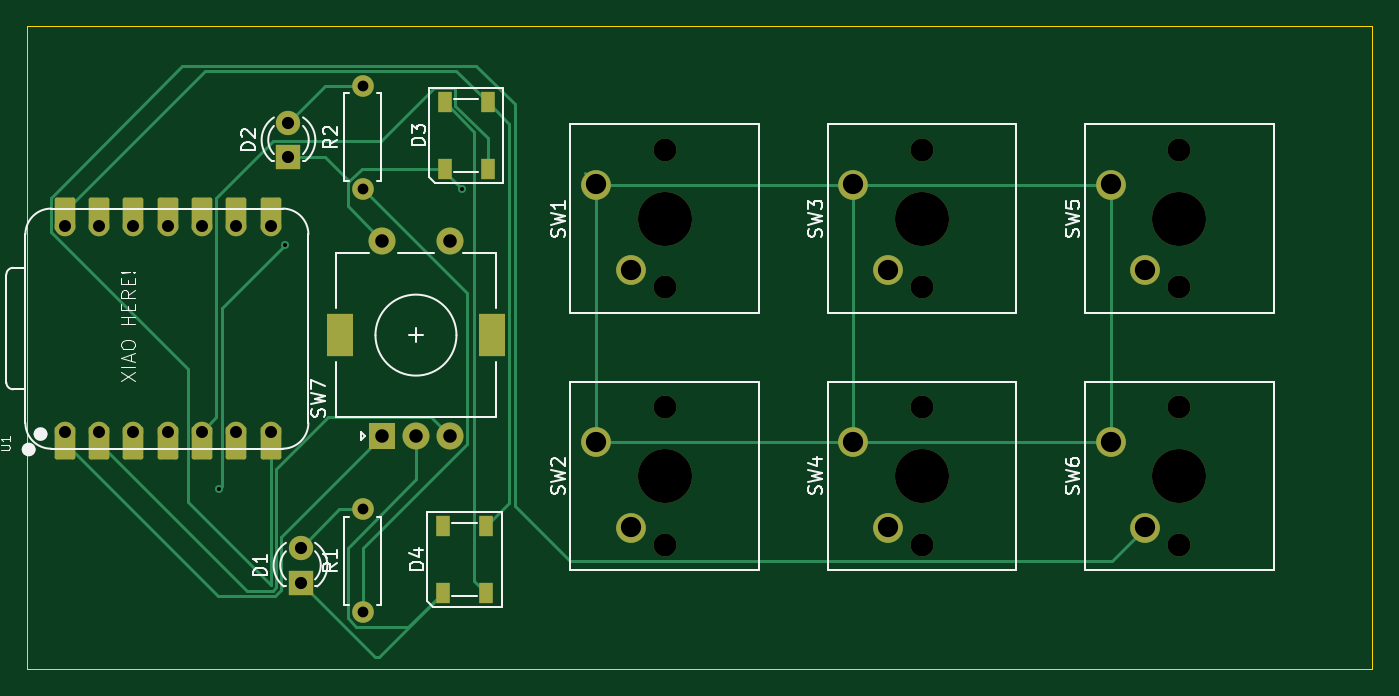
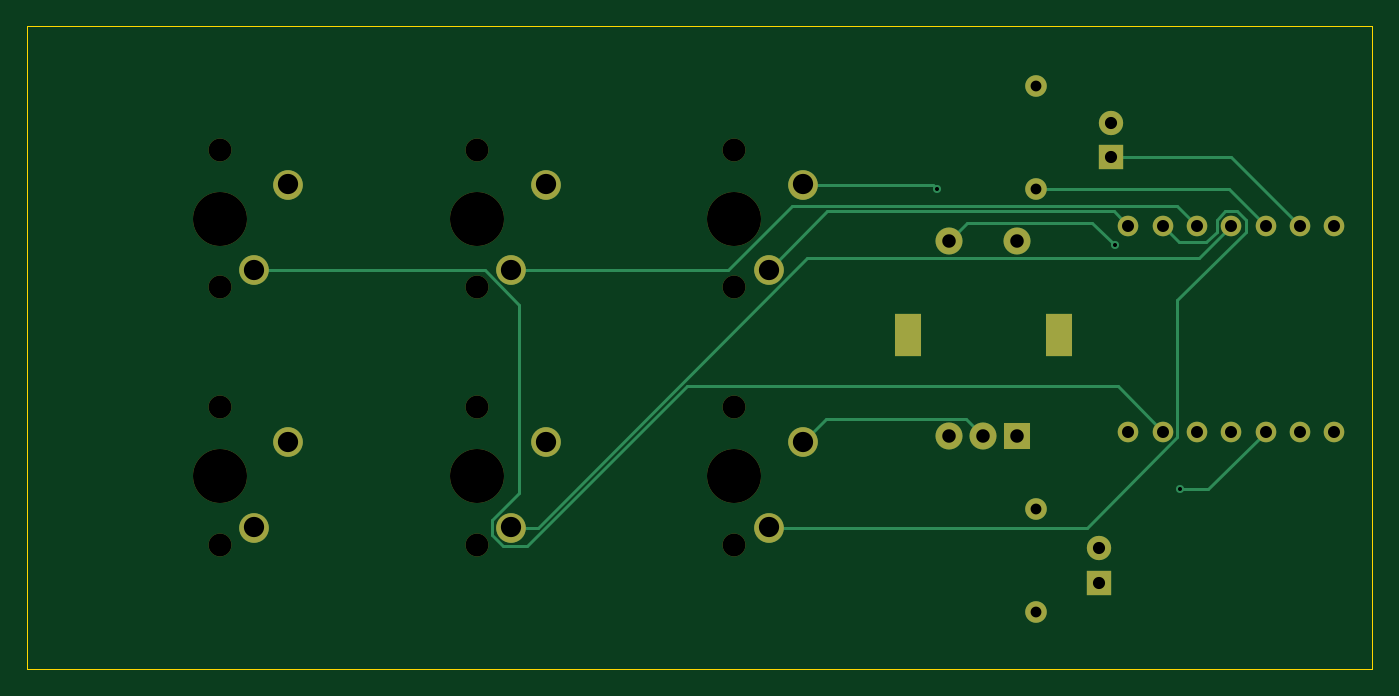
Circuit board: 11 layer files. Board 99.6 x 47.6 mm.
- bottom_copper: macropadmaluu-B_Cu.gbr (6838 bytes)
- bottom_mask: macropadmaluu-B_Mask.gbr (2568 bytes)
- paste: macropadmaluu-B_Paste.gbr (456 bytes)
- bottom_silk: macropadmaluu-B_Silkscreen.gbr (457 bytes)
- outline: macropadmaluu-Edge_Cuts.gbr (613 bytes)
- top_copper: macropadmaluu-F_Cu.gbr (10591 bytes)
- top_mask: macropadmaluu-F_Mask.gbr (4086 bytes)
- paste: macropadmaluu-F_Paste.gbr (727 bytes)
- top_silk: macropadmaluu-F_Silkscreen.gbr (27271 bytes)
- drill: macropadmaluu-NPTH.drl (712 bytes)
- drill: macropadmaluu-PTH.drl (1387 bytes)

=== bottom_copper: macropadmaluu-B_Cu.gbr (6838 bytes, source omitted) ===
=== bottom_mask: macropadmaluu-B_Mask.gbr ===
%TF.GenerationSoftware,KiCad,Pcbnew,9.0.6*%
%TF.CreationDate,2026-01-24T13:35:08-03:00*%
%TF.ProjectId,macropadmaluu,6d616372-6f70-4616-946d-616c75752e6b,rev?*%
%TF.SameCoordinates,Original*%
%TF.FileFunction,Soldermask,Bot*%
%TF.FilePolarity,Negative*%
%FSLAX46Y46*%
G04 Gerber Fmt 4.6, Leading zero omitted, Abs format (unit mm)*
G04 Created by KiCad (PCBNEW 9.0.6) date 2026-01-24 13:35:08*
%MOMM*%
%LPD*%
G01*
G04 APERTURE LIST*
%ADD10C,1.700000*%
%ADD11C,4.000000*%
%ADD12C,2.200000*%
%ADD13C,1.600000*%
%ADD14R,1.800000X1.800000*%
%ADD15C,1.800000*%
%ADD16C,1.524000*%
%ADD17R,2.000000X2.000000*%
%ADD18C,2.000000*%
%ADD19R,2.000000X3.200000*%
G04 APERTURE END LIST*
D10*
%TO.C,SW4*%
X188118750Y-112236250D03*
D11*
X188118750Y-107156250D03*
D10*
X188118750Y-102076250D03*
D12*
X183038750Y-104616250D03*
X185578750Y-110966250D03*
%TD*%
D10*
%TO.C,SW3*%
X188118750Y-93186250D03*
D11*
X188118750Y-88106250D03*
D10*
X188118750Y-83026250D03*
D12*
X183038750Y-85566250D03*
X185578750Y-91916250D03*
%TD*%
D13*
%TO.C,R2*%
X146690000Y-85880000D03*
X146690000Y-78260000D03*
%TD*%
D14*
%TO.C,D1*%
X142090000Y-115040000D03*
D15*
X142090000Y-112500000D03*
%TD*%
D10*
%TO.C,SW6*%
X207168750Y-112236250D03*
D11*
X207168750Y-107156250D03*
D10*
X207168750Y-102076250D03*
D12*
X202088750Y-104616250D03*
X204628750Y-110966250D03*
%TD*%
D13*
%TO.C,R1*%
X146690000Y-117240000D03*
X146690000Y-109620000D03*
%TD*%
D14*
%TO.C,D2*%
X141200000Y-83540000D03*
D15*
X141200000Y-81000000D03*
%TD*%
D10*
%TO.C,SW1*%
X169068750Y-93186250D03*
D11*
X169068750Y-88106250D03*
D10*
X169068750Y-83026250D03*
D12*
X163988750Y-85566250D03*
X166528750Y-91916250D03*
%TD*%
D10*
%TO.C,SW2*%
X169068750Y-112236250D03*
D11*
X169068750Y-107156250D03*
D10*
X169068750Y-102076250D03*
D12*
X163988750Y-104616250D03*
X166528750Y-110966250D03*
%TD*%
D16*
%TO.C,U1*%
X124640000Y-103860000D03*
X127180000Y-103860000D03*
X129720000Y-103860000D03*
X132260000Y-103860000D03*
X134800000Y-103860000D03*
X137340000Y-103860000D03*
X139880000Y-103860000D03*
X139880000Y-88620000D03*
X137340000Y-88620000D03*
X134800000Y-88620000D03*
X132260000Y-88620000D03*
X129720000Y-88620000D03*
X127180000Y-88620000D03*
X124640000Y-88620000D03*
%TD*%
D10*
%TO.C,SW5*%
X207168750Y-93186250D03*
D11*
X207168750Y-88106250D03*
D10*
X207168750Y-83026250D03*
D12*
X202088750Y-85566250D03*
X204628750Y-91916250D03*
%TD*%
D17*
%TO.C,SW7*%
X148140000Y-104220000D03*
D18*
X153140000Y-104220000D03*
X150640000Y-104220000D03*
D19*
X145040000Y-96720000D03*
X156240000Y-96720000D03*
D18*
X153140000Y-89720000D03*
X148140000Y-89720000D03*
%TD*%
M02*

=== paste: macropadmaluu-B_Paste.gbr ===
%TF.GenerationSoftware,KiCad,Pcbnew,9.0.6*%
%TF.CreationDate,2026-01-24T13:35:07-03:00*%
%TF.ProjectId,macropadmaluu,6d616372-6f70-4616-946d-616c75752e6b,rev?*%
%TF.SameCoordinates,Original*%
%TF.FileFunction,Paste,Bot*%
%TF.FilePolarity,Positive*%
%FSLAX46Y46*%
G04 Gerber Fmt 4.6, Leading zero omitted, Abs format (unit mm)*
G04 Created by KiCad (PCBNEW 9.0.6) date 2026-01-24 13:35:07*
%MOMM*%
%LPD*%
G01*
G04 APERTURE LIST*
G04 APERTURE END LIST*
M02*

=== bottom_silk: macropadmaluu-B_Silkscreen.gbr ===
%TF.GenerationSoftware,KiCad,Pcbnew,9.0.6*%
%TF.CreationDate,2026-01-24T13:35:07-03:00*%
%TF.ProjectId,macropadmaluu,6d616372-6f70-4616-946d-616c75752e6b,rev?*%
%TF.SameCoordinates,Original*%
%TF.FileFunction,Legend,Bot*%
%TF.FilePolarity,Positive*%
%FSLAX46Y46*%
G04 Gerber Fmt 4.6, Leading zero omitted, Abs format (unit mm)*
G04 Created by KiCad (PCBNEW 9.0.6) date 2026-01-24 13:35:07*
%MOMM*%
%LPD*%
G01*
G04 APERTURE LIST*
G04 APERTURE END LIST*
M02*

=== outline: macropadmaluu-Edge_Cuts.gbr ===
%TF.GenerationSoftware,KiCad,Pcbnew,9.0.6*%
%TF.CreationDate,2026-01-24T13:35:08-03:00*%
%TF.ProjectId,macropadmaluu,6d616372-6f70-4616-946d-616c75752e6b,rev?*%
%TF.SameCoordinates,Original*%
%TF.FileFunction,Profile,NP*%
%FSLAX46Y46*%
G04 Gerber Fmt 4.6, Leading zero omitted, Abs format (unit mm)*
G04 Created by KiCad (PCBNEW 9.0.6) date 2026-01-24 13:35:08*
%MOMM*%
%LPD*%
G01*
G04 APERTURE LIST*
%TA.AperFunction,Profile*%
%ADD10C,0.050000*%
%TD*%
G04 APERTURE END LIST*
D10*
X121841250Y-73818750D02*
X221456250Y-73818750D01*
X221456250Y-121443750D01*
X121841250Y-121443750D01*
X121841250Y-73818750D01*
M02*

=== top_copper: macropadmaluu-F_Cu.gbr (10591 bytes, source omitted) ===
=== top_mask: macropadmaluu-F_Mask.gbr ===
%TF.GenerationSoftware,KiCad,Pcbnew,9.0.6*%
%TF.CreationDate,2026-01-24T13:35:08-03:00*%
%TF.ProjectId,macropadmaluu,6d616372-6f70-4616-946d-616c75752e6b,rev?*%
%TF.SameCoordinates,Original*%
%TF.FileFunction,Soldermask,Top*%
%TF.FilePolarity,Negative*%
%FSLAX46Y46*%
G04 Gerber Fmt 4.6, Leading zero omitted, Abs format (unit mm)*
G04 Created by KiCad (PCBNEW 9.0.6) date 2026-01-24 13:35:08*
%MOMM*%
%LPD*%
G01*
G04 APERTURE LIST*
G04 Aperture macros list*
%AMRoundRect*
0 Rectangle with rounded corners*
0 $1 Rounding radius*
0 $2 $3 $4 $5 $6 $7 $8 $9 X,Y pos of 4 corners*
0 Add a 4 corners polygon primitive as box body*
4,1,4,$2,$3,$4,$5,$6,$7,$8,$9,$2,$3,0*
0 Add four circle primitives for the rounded corners*
1,1,$1+$1,$2,$3*
1,1,$1+$1,$4,$5*
1,1,$1+$1,$6,$7*
1,1,$1+$1,$8,$9*
0 Add four rect primitives between the rounded corners*
20,1,$1+$1,$2,$3,$4,$5,0*
20,1,$1+$1,$4,$5,$6,$7,0*
20,1,$1+$1,$6,$7,$8,$9,0*
20,1,$1+$1,$8,$9,$2,$3,0*%
G04 Aperture macros list end*
%ADD10C,1.700000*%
%ADD11C,4.000000*%
%ADD12C,2.200000*%
%ADD13C,1.600000*%
%ADD14R,1.800000X1.800000*%
%ADD15C,1.800000*%
%ADD16RoundRect,0.152400X-0.609600X1.063600X-0.609600X-1.063600X0.609600X-1.063600X0.609600X1.063600X0*%
%ADD17C,1.524000*%
%ADD18RoundRect,0.152400X0.609600X-1.063600X0.609600X1.063600X-0.609600X1.063600X-0.609600X-1.063600X0*%
%ADD19R,1.000000X1.500000*%
%ADD20R,2.000000X2.000000*%
%ADD21C,2.000000*%
%ADD22R,2.000000X3.200000*%
G04 APERTURE END LIST*
D10*
%TO.C,SW4*%
X188118750Y-112236250D03*
D11*
X188118750Y-107156250D03*
D10*
X188118750Y-102076250D03*
D12*
X183038750Y-104616250D03*
X185578750Y-110966250D03*
%TD*%
D10*
%TO.C,SW3*%
X188118750Y-93186250D03*
D11*
X188118750Y-88106250D03*
D10*
X188118750Y-83026250D03*
D12*
X183038750Y-85566250D03*
X185578750Y-91916250D03*
%TD*%
D13*
%TO.C,R2*%
X146690000Y-85880000D03*
X146690000Y-78260000D03*
%TD*%
D14*
%TO.C,D1*%
X142090000Y-115040000D03*
D15*
X142090000Y-112500000D03*
%TD*%
D10*
%TO.C,SW6*%
X207168750Y-112236250D03*
D11*
X207168750Y-107156250D03*
D10*
X207168750Y-102076250D03*
D12*
X202088750Y-104616250D03*
X204628750Y-110966250D03*
%TD*%
D13*
%TO.C,R1*%
X146690000Y-117240000D03*
X146690000Y-109620000D03*
%TD*%
D14*
%TO.C,D2*%
X141200000Y-83540000D03*
D15*
X141200000Y-81000000D03*
%TD*%
D10*
%TO.C,SW1*%
X169068750Y-93186250D03*
D11*
X169068750Y-88106250D03*
D10*
X169068750Y-83026250D03*
D12*
X163988750Y-85566250D03*
X166528750Y-91916250D03*
%TD*%
D10*
%TO.C,SW2*%
X169068750Y-112236250D03*
D11*
X169068750Y-107156250D03*
D10*
X169068750Y-102076250D03*
D12*
X163988750Y-104616250D03*
X166528750Y-110966250D03*
%TD*%
D16*
%TO.C,U1*%
X124640000Y-104695000D03*
D17*
X124640000Y-103860000D03*
D16*
X127180000Y-104695000D03*
D17*
X127180000Y-103860000D03*
D16*
X129720000Y-104695000D03*
D17*
X129720000Y-103860000D03*
D16*
X132260000Y-104695000D03*
D17*
X132260000Y-103860000D03*
D16*
X134800000Y-104695000D03*
D17*
X134800000Y-103860000D03*
D16*
X137340000Y-104695000D03*
D17*
X137340000Y-103860000D03*
D16*
X139880000Y-104695000D03*
D17*
X139880000Y-103860000D03*
X139880000Y-88620000D03*
D18*
X139880000Y-87785000D03*
D17*
X137340000Y-88620000D03*
D18*
X137340000Y-87785000D03*
D17*
X134800000Y-88620000D03*
D18*
X134800000Y-87785000D03*
D17*
X132260000Y-88620000D03*
D18*
X132260000Y-87785000D03*
D17*
X129720000Y-88620000D03*
D18*
X129720000Y-87785000D03*
D17*
X127180000Y-88620000D03*
D18*
X127180000Y-87785000D03*
D17*
X124640000Y-88620000D03*
D18*
X124640000Y-87785000D03*
%TD*%
D10*
%TO.C,SW5*%
X207168750Y-93186250D03*
D11*
X207168750Y-88106250D03*
D10*
X207168750Y-83026250D03*
D12*
X202088750Y-85566250D03*
X204628750Y-91916250D03*
%TD*%
D19*
%TO.C,D4*%
X152630000Y-115790000D03*
X155830000Y-115790000D03*
X155830000Y-110890000D03*
X152630000Y-110890000D03*
%TD*%
D20*
%TO.C,SW7*%
X148140000Y-104220000D03*
D21*
X153140000Y-104220000D03*
X150640000Y-104220000D03*
D22*
X145040000Y-96720000D03*
X156240000Y-96720000D03*
D21*
X153140000Y-89720000D03*
X148140000Y-89720000D03*
%TD*%
D19*
%TO.C,D3*%
X152760000Y-84390000D03*
X155960000Y-84390000D03*
X155960000Y-79490000D03*
X152760000Y-79490000D03*
%TD*%
M02*

=== paste: macropadmaluu-F_Paste.gbr ===
%TF.GenerationSoftware,KiCad,Pcbnew,9.0.6*%
%TF.CreationDate,2026-01-24T13:35:07-03:00*%
%TF.ProjectId,macropadmaluu,6d616372-6f70-4616-946d-616c75752e6b,rev?*%
%TF.SameCoordinates,Original*%
%TF.FileFunction,Paste,Top*%
%TF.FilePolarity,Positive*%
%FSLAX46Y46*%
G04 Gerber Fmt 4.6, Leading zero omitted, Abs format (unit mm)*
G04 Created by KiCad (PCBNEW 9.0.6) date 2026-01-24 13:35:07*
%MOMM*%
%LPD*%
G01*
G04 APERTURE LIST*
%ADD10R,1.000000X1.500000*%
G04 APERTURE END LIST*
D10*
%TO.C,D4*%
X152630000Y-115790000D03*
X155830000Y-115790000D03*
X155830000Y-110890000D03*
X152630000Y-110890000D03*
%TD*%
%TO.C,D3*%
X152760000Y-84390000D03*
X155960000Y-84390000D03*
X155960000Y-79490000D03*
X152760000Y-79490000D03*
%TD*%
M02*

=== top_silk: macropadmaluu-F_Silkscreen.gbr (27271 bytes, source omitted) ===
=== drill: macropadmaluu-NPTH.drl ===
M48
; DRILL file {KiCad 9.0.6} date 2026-01-24T13:35:11-0300
; FORMAT={-:-/ absolute / metric / decimal}
; #@! TF.CreationDate,2026-01-24T13:35:11-03:00
; #@! TF.GenerationSoftware,Kicad,Pcbnew,9.0.6
; #@! TF.FileFunction,NonPlated,1,2,NPTH
FMAT,2
METRIC
; #@! TA.AperFunction,NonPlated,NPTH,ComponentDrill
T1C1.700
; #@! TA.AperFunction,NonPlated,NPTH,ComponentDrill
T2C4.000
%
G90
G05
T1
X169.069Y-83.026
X169.069Y-93.186
X169.069Y-102.076
X169.069Y-112.236
X188.119Y-83.026
X188.119Y-93.186
X188.119Y-102.076
X188.119Y-112.236
X207.169Y-83.026
X207.169Y-93.186
X207.169Y-102.076
X207.169Y-112.236
T2
X169.069Y-88.106
X169.069Y-107.156
X188.119Y-88.106
X188.119Y-107.156
X207.169Y-88.106
X207.169Y-107.156
M30

=== drill: macropadmaluu-PTH.drl ===
M48
; DRILL file {KiCad 9.0.6} date 2026-01-24T13:35:11-0300
; FORMAT={-:-/ absolute / metric / decimal}
; #@! TF.CreationDate,2026-01-24T13:35:11-03:00
; #@! TF.GenerationSoftware,Kicad,Pcbnew,9.0.6
; #@! TF.FileFunction,Plated,1,2,PTH
FMAT,2
METRIC
; #@! TA.AperFunction,Plated,PTH,ViaDrill
T1C0.300
; #@! TA.AperFunction,Plated,PTH,ComponentDrill
T2C0.800
; #@! TA.AperFunction,Plated,PTH,ComponentDrill
T3C0.889
; #@! TA.AperFunction,Plated,PTH,ComponentDrill
T4C0.900
; #@! TA.AperFunction,Plated,PTH,ComponentDrill
T5C1.000
; #@! TA.AperFunction,Plated,PTH,ComponentDrill
T6C1.500
%
G90
G05
T1
X136.07Y-108.11
X140.91Y-90.08
X154.03Y-85.91
T2
X146.69Y-78.26
X146.69Y-85.88
X146.69Y-109.62
X146.69Y-117.24
T3
X124.64Y-88.62
X124.64Y-103.86
X127.18Y-88.62
X127.18Y-103.86
X129.72Y-88.62
X129.72Y-103.86
X132.26Y-88.62
X132.26Y-103.86
X134.8Y-88.62
X134.8Y-103.86
X137.34Y-88.62
X137.34Y-103.86
X139.88Y-88.62
X139.88Y-103.86
T4
X141.2Y-81.0
X141.2Y-83.54
X142.09Y-112.5
X142.09Y-115.04
T5
X148.14Y-89.72
X148.14Y-104.22
X150.64Y-104.22
X153.14Y-89.72
X153.14Y-104.22
T6
X163.989Y-85.566
X163.989Y-104.616
X166.529Y-91.916
X166.529Y-110.966
X183.039Y-85.566
X183.039Y-104.616
X185.579Y-91.916
X185.579Y-110.966
X202.089Y-85.566
X202.089Y-104.616
X204.629Y-91.916
X204.629Y-110.966
T6
G00X145.04Y-97.37
M15
G01X145.04Y-96.07
M16
G05
G00X156.24Y-97.37
M15
G01X156.24Y-96.07
M16
G05
M30

